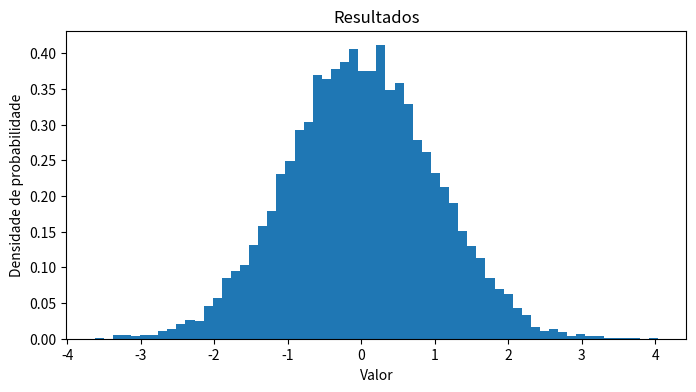

Write Python code to recreate this figure.
import numpy as np
import matplotlib.pyplot as plt

samples = np.random.randn(1, 10000)[0]
print("Média:", np.mean(samples))
print("Desvio padrão:", np.std(samples))
print("Variância:", np.var(samples))


fig, ax = plt.subplots(1, 1, figsize=(8, 4))
plt.hist(
    samples,
    bins="auto",
    density=True,
)

plt.title("Resultados")
plt.xlabel("Valor")
plt.ylabel("Densidade de probabilidade")

plt.show()